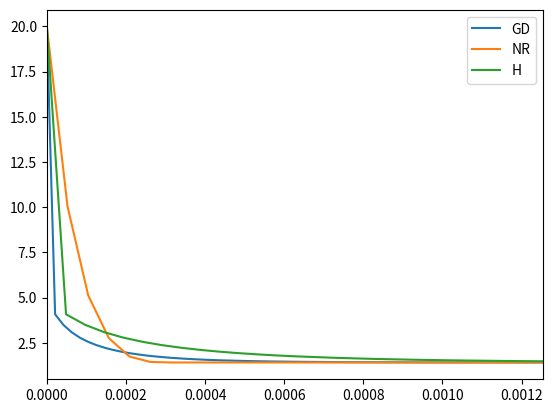

Here is the Python script that generated this plot:
import time
from math import sqrt
import matplotlib.pyplot as plt
import numpy as np

dx=0.04
n=600
times=20

def f(x,der=False): #initialising function
  if der==False:
    return x*x-2
  else:
    return 2*x

def rootGD(func,dx,iter): #Gradient Descent analog (in this case it would be more like function descent)
  vals = []
  x=20
  vals.append(x)
  for i in range(iter):
    x  -= func(x)*dx
    vals.append(x)
  return vals

def rootNR(func,dx,iter): #Newton-Raphson
  vals = []
  x=20
  vals.append(x)
  for i in range(iter):
    if func(x,der=True)==0: break
    x  -= func(x)*dx/func(x,der=True)
    vals.append(x)
  return vals

def rootH(func,dx,iter): #Hybrid between GD and NR
  vals = []
  x=20
  k=75
  vals.append(x)
  for i in range(k):
    x  -= func(x)*dx
    vals.append(x)
  for i in range(iter-k):
    if func(x,der=True)==0: break
    x  -= func(x)*dx/func(x,der=True)
    vals.append(x)
  return vals

GD,NR,H=0,0,0
tGD,tNR,tH=0,0,0

t0 = time.time()
for i in range(times):
    GD = rootGD(f,dx,n)
t1 = time.time()

tGD=t1-t0

t0 = time.time()
for i in range(times):
    NR = rootNR(f,1,n)
t1 = time.time()

tNR=t1-t0

t0 = time.time()
for i in range(times):
    H = rootH(f,dx,n)
t1 = time.time()

tH=t1-t0

print("GD:\n")
print("value: {}\nerror: {}\ntime: {}\n".format(GD[len(GD)-1],abs(f(GD[len(GD)-1])),tGD))
print("NR:\n")
print("value: {}\nerror: {}\ntime: {}\n".format(NR[len(NR)-1],abs(f(NR[len(NR)-1])),tNR))
print("H:\n")
print("value: {}\nerror: {}\ntime: {}\n".format(H[len(H)-1],abs(f(H[len(H)-1])),tH))

dtGD = np.linspace(0,10*tGD,len(GD))
dtNR = np.linspace(0,10*tNR,len(NR))
dtH = np.linspace(0,10*tH,len(H))

fig=plt.figure()
plt.plot(dtGD, GD,label="GD")
plt.plot(dtNR, NR,label="NR")
plt.plot(dtH, H,label="H")
plt.legend()
plt.xlim(0,tGD)
#plt.ylim(0,2)
fig.savefig("plot.jpg")
